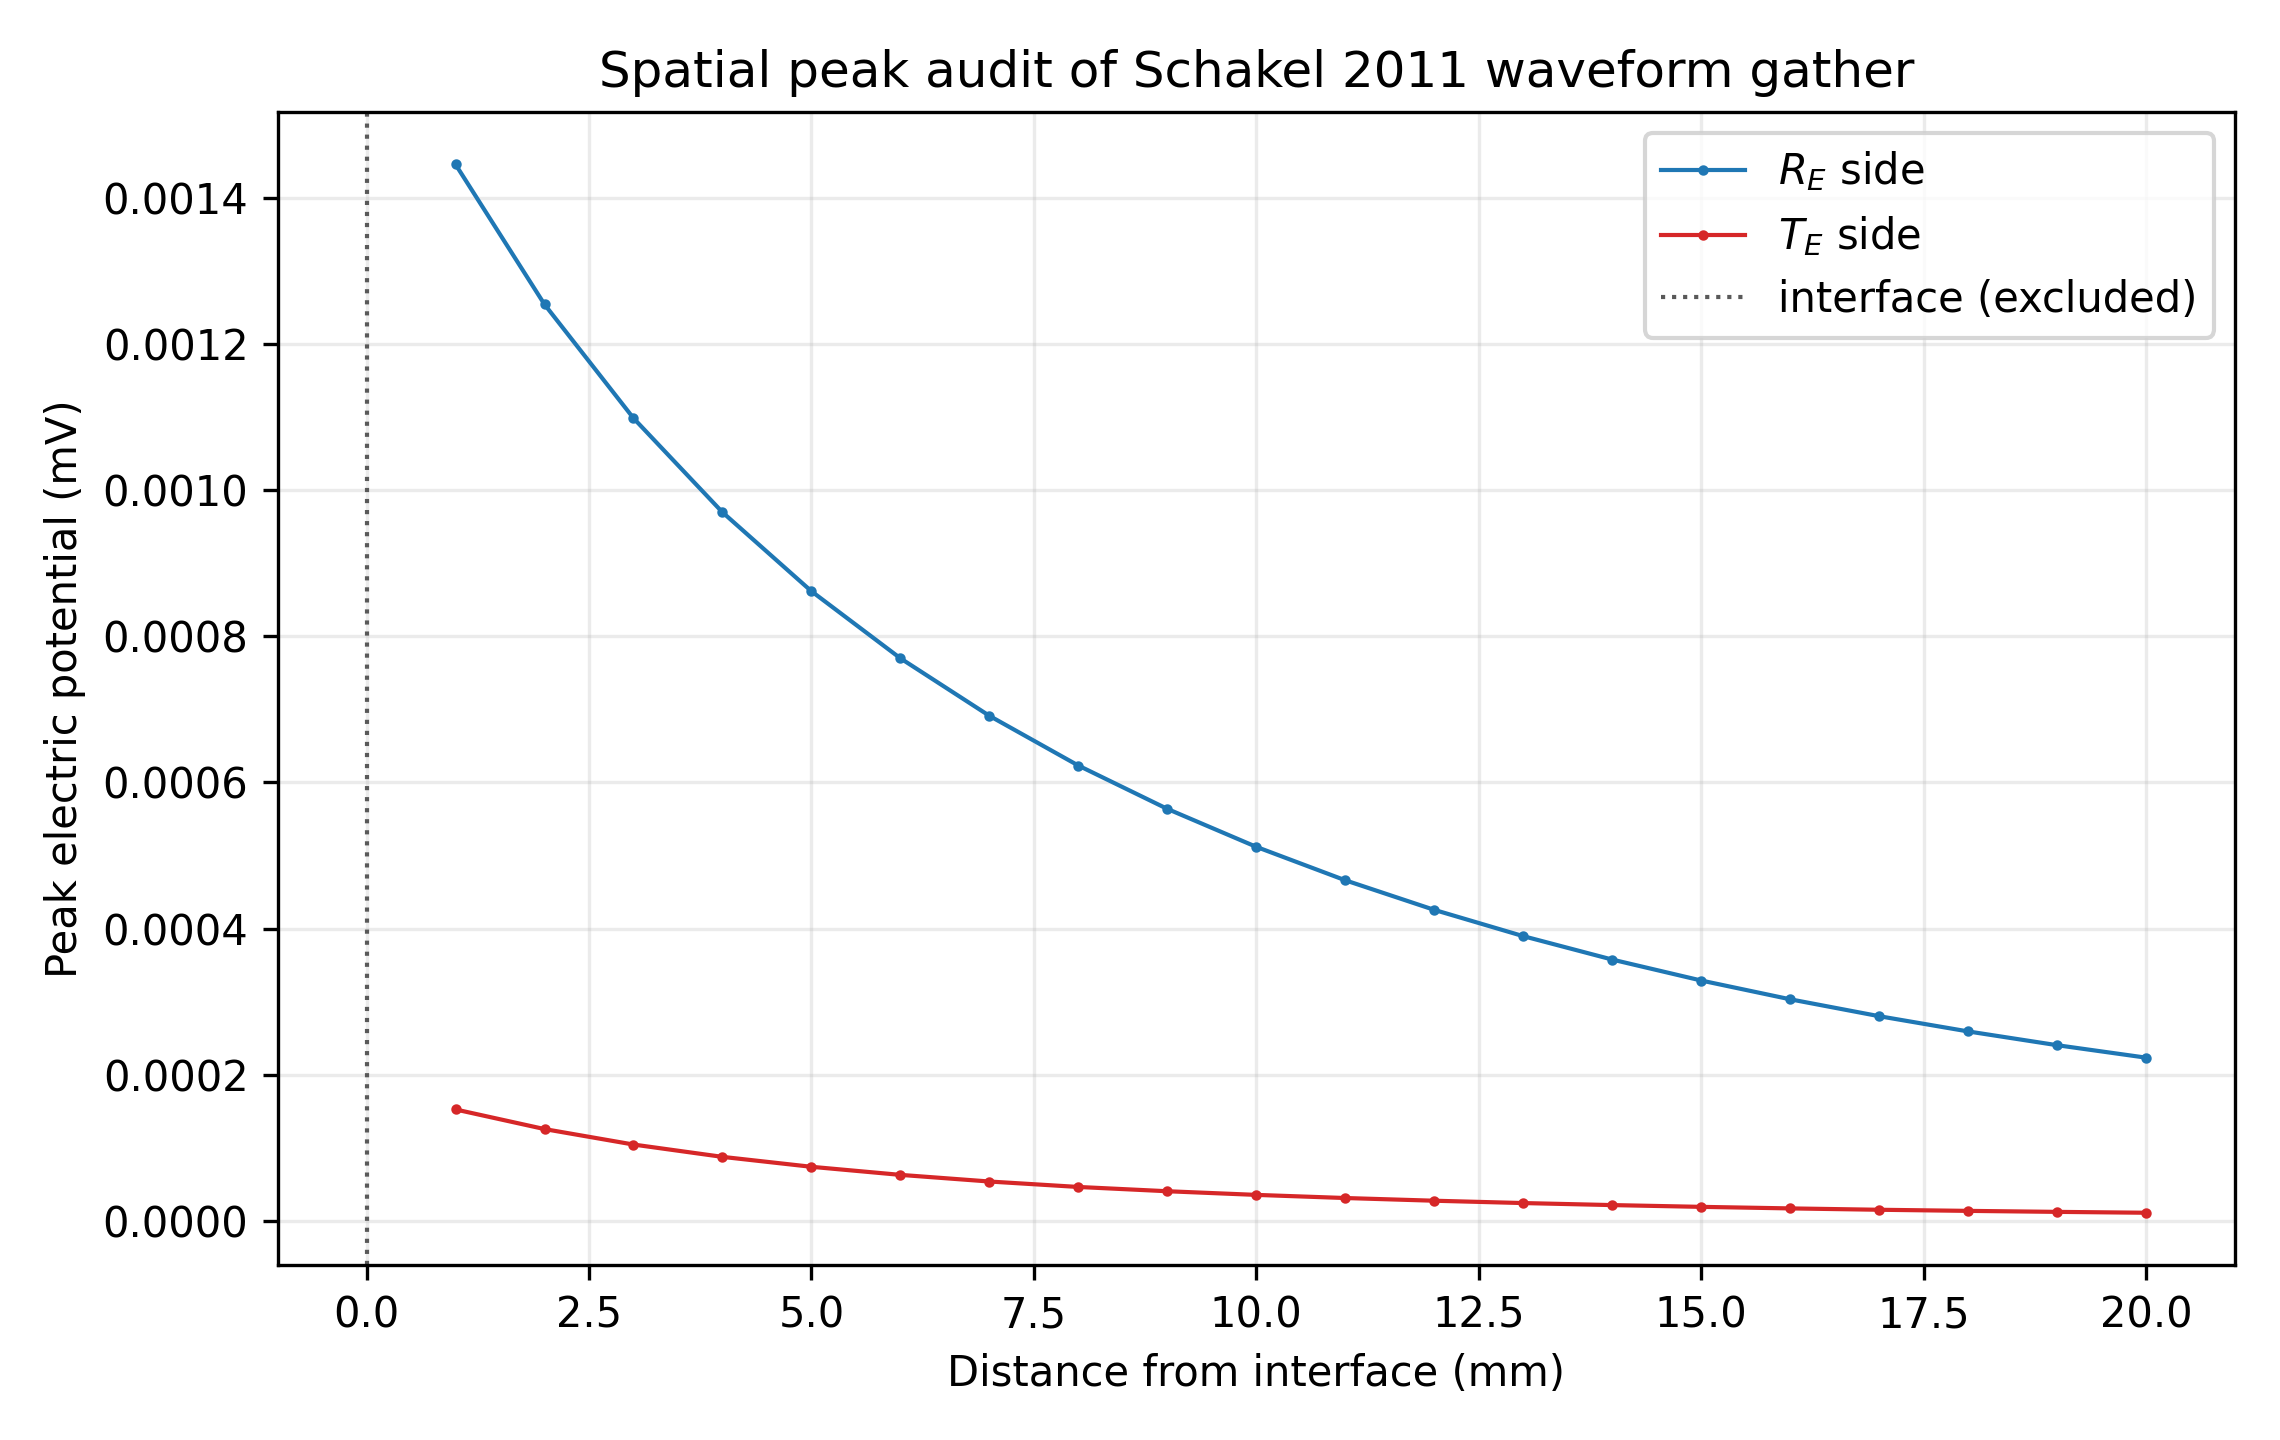

The file beside this chart, header and first rows:
z_m, z_mm, side, distance_from_interface_m, distance_from_interface_mm, peak_abs, peak_signed, peak_time_s, peak_time_us, liu_dipole_peak_distance_m, liu_dipole_peak_distance_mm, include_in_quantitative_summary, interface_value_policy
-0.02, -20.0, R_E, 0.02, 20.0, 2.2344215628688866e-07, -2.2344215628688866e-07, 7.125938281901583e-05, 71.26, 0.0, 0.0, True, physical_receiver_sample
-0.019, -19.0, R_E, 0.019, 19.0, 2.405008925807316e-07, -2.405008925807316e-07, 7.125938281901583e-05, 71.26, 0.0, 0.0, True, physical_receiver_sample
-0.018, -18.0, R_E, 0.018, 18.0, 2.5933408285242735e-07, -2.5933408285242735e-07, 7.125938281901583e-05, 71.26, 0.0, 0.0, True, physical_receiver_sample
-0.017, -17, R_E, 0.017, 17, 2.801730911914497e-07, -2.801730911914497e-07, 7.125938281901583e-05, 71.26, 0.0, 0.0, True, physical_receiver_sample
-0.016, -16, R_E, 0.016, 16, 3.0328638290258514e-07, -3.0328638290258514e-07, 7.125938281901583e-05, 71.26, 0.0, 0.0, True, physical_receiver_sample
-0.015, -15, R_E, 0.015, 15, 3.2898704932360775e-07, -3.2898704932360775e-07, 7.125938281901583e-05, 71.26, 0.0, 0.0, True, physical_receiver_sample
-0.014, -14, R_E, 0.014, 14, 3.5764233470055587e-07, -3.5764233470055587e-07, 7.125938281901583e-05, 71.26, 0.0, 0.0, True, physical_receiver_sample
-0.013, -13, R_E, 0.013, 13, 3.896858566936464e-07, -3.896858566936464e-07, 7.125938281901583e-05, 71.26, 0.0, 0.0, True, physical_receiver_sample
-0.012, -12, R_E, 0.012, 12, 4.2563350503237444e-07, -4.2563350503237444e-07, 7.125938281901583e-05, 71.26, 0.0, 0.0, True, physical_receiver_sample
-0.011, -11, R_E, 0.011, 11, 4.661044400955529e-07, -4.661044400955529e-07, 7.125938281901583e-05, 71.26, 0.0, 0.0, True, physical_receiver_sample
-0.01, -10, R_E, 0.01, 10, 5.118492754459918e-07, -5.118492754459918e-07, 7.125938281901583e-05, 71.26, 0.0, 0.0, True, physical_receiver_sample
-0.009, -9, R_E, 0.009, 9, 5.637885472627154e-07, -5.637885472627154e-07, 7.125938281901583e-05, 71.26, 0.0, 0.0, True, physical_receiver_sample
-0.008, -8, R_E, 0.008, 8, 6.230661682484369e-07, -6.230661682484369e-07, 7.125938281901583e-05, 71.26, 0.0, 0.0, True, physical_receiver_sample
-0.007, -7, R_E, 0.007, 7, 6.911251061598373e-07, -6.911251061598373e-07, 7.125938281901583e-05, 71.26, 0.0, 0.0, True, physical_receiver_sample
-0.006, -6, R_E, 0.006, 6, 7.698166643786583e-07, -7.698166643786583e-07, 7.125938281901583e-05, 71.26, 0.0, 0.0, True, physical_receiver_sample
-0.005, -5, R_E, 0.005, 5, 8.615616242716431e-07, -8.615616242716431e-07, 7.125938281901583e-05, 71.26, 0.0, 0.0, True, physical_receiver_sample
-0.004, -4, R_E, 0.004, 4, 9.695932302585733e-07, -9.695932302585733e-07, 7.125938281901583e-05, 71.26, 0.0, 0.0, True, physical_receiver_sample
-0.003, -3, R_E, 0.003, 3, 1.0983324465476742e-06, -1.0983324465476742e-06, 7.125938281901583e-05, 71.26, 0.0, 0.0, True, physical_receiver_sample
-0.002, -2, R_E, 0.002, 2, 1.2539823883134863e-06, -1.2539823883134863e-06, 7.125938281901583e-05, 71.26, 0.0, 0.0, True, physical_receiver_sample
-0.001, -1, R_E, 0.001, 1, 1.4454948655360523e-06, -1.4454948655360523e-06, 7.125938281901583e-05, 71.26, 0.0, 0.0, True, physical_receiver_sample
0.0, 0.0, interface, 0.0, 0.0, 7.378516733354752e-07, -7.378516733354752e-07, 7.125938281901583e-05, 71.26, 0.0, 0.0, False, plot_only_linear_interpolation
0.001, 1, T_E, 0.001, 1, 1.5256042604704566e-07, -1.5256042604704566e-07, 7.179316096747288e-05, 71.79, 0.0, 0.0, True, physical_receiver_sample
0.002, 2, T_E, 0.002, 2, 1.2573599222390385e-07, -1.2573599222390385e-07, 7.179316096747288e-05, 71.79, 0.0, 0.0, True, physical_receiver_sample
0.003, 3, T_E, 0.003, 3, 1.0457033667842668e-07, -1.0457033667842668e-07, 7.179316096747288e-05, 71.79, 0.0, 0.0, True, physical_receiver_sample
0.004, 4, T_E, 0.004, 4, 8.770604484170927e-08, -8.770604484170927e-08, 7.179316096747288e-05, 71.79, 0.0, 0.0, True, physical_receiver_sample
0.005, 5, T_E, 0.005, 5, 7.41254660478135e-08, -7.41254660478135e-08, 7.179316096747288e-05, 71.79, 0.0, 0.0, True, physical_receiver_sample
0.006, 6, T_E, 0.006, 6, 6.307325496283845e-08, -6.307325496283845e-08, 7.179316096747288e-05, 71.79, 0.0, 0.0, True, physical_receiver_sample
0.007, 7, T_E, 0.007, 7, 5.3988663780911236e-08, -5.3988663780911236e-08, 7.179316096747288e-05, 71.79, 0.0, 0.0, True, physical_receiver_sample
0.008, 8, T_E, 0.008, 8, 4.6539285371488936e-08, -4.6539285371488936e-08, 7.192660550458715e-05, 71.93, 0.0, 0.0, True, physical_receiver_sample
0.009, 9, T_E, 0.009, 9, 4.068527077620308e-08, -4.068527077620308e-08, 7.192660550458715e-05, 71.93, 0.0, 0.0, True, physical_receiver_sample
0.01, 10, T_E, 0.01, 10, 3.568915695237223e-08, -3.568915695237223e-08, 7.192660550458715e-05, 71.93, 0.0, 0.0, True, physical_receiver_sample
0.011, 11, T_E, 0.011, 11, 3.140355824880916e-08, -3.140355824880916e-08, 7.192660550458715e-05, 71.93, 0.0, 0.0, True, physical_receiver_sample
0.012, 12, T_E, 0.012, 12, 2.7710250253382933e-08, -2.7710250253382933e-08, 7.192660550458715e-05, 71.93, 0.0, 0.0, True, physical_receiver_sample
0.013, 13, T_E, 0.013, 13, 2.4513839890729397e-08, -2.4513839890729397e-08, 7.192660550458715e-05, 71.93, 0.0, 0.0, True, physical_receiver_sample
0.014, 14, T_E, 0.014, 14, 2.173682924801794e-08, -2.173682924801794e-08, 7.192660550458715e-05, 71.93, 0.0, 0.0, True, physical_receiver_sample
0.015, 15, T_E, 0.015, 15, 1.9315804275248054e-08, -1.9315804275248054e-08, 7.192660550458715e-05, 71.93, 0.0, 0.0, True, physical_receiver_sample
0.016, 16, T_E, 0.016, 16, 1.719850113439093e-08, -1.719850113439093e-08, 7.192660550458715e-05, 71.93, 0.0, 0.0, True, physical_receiver_sample
0.017, 17, T_E, 0.017, 17, 1.5341687455143147e-08, -1.5341687455143147e-08, 7.206005004170141e-05, 72.06, 0.0, 0.0, True, physical_receiver_sample
0.018, 18, T_E, 0.018, 18, 1.3816527534270676e-08, -1.3816527534270676e-08, 7.206005004170141e-05, 72.06, 0.0, 0.0, True, physical_receiver_sample
0.019, 19, T_E, 0.019, 19, 1.2460819962657471e-08, -1.2460819962657471e-08, 7.206005004170141e-05, 72.06, 0.0, 0.0, True, physical_receiver_sample
0.02, 20, T_E, 0.02, 20, 1.1253643602057926e-08, -1.1253643602057926e-08, 7.206005004170141e-05, 72.06, 0.0, 0.0, True, physical_receiver_sample
